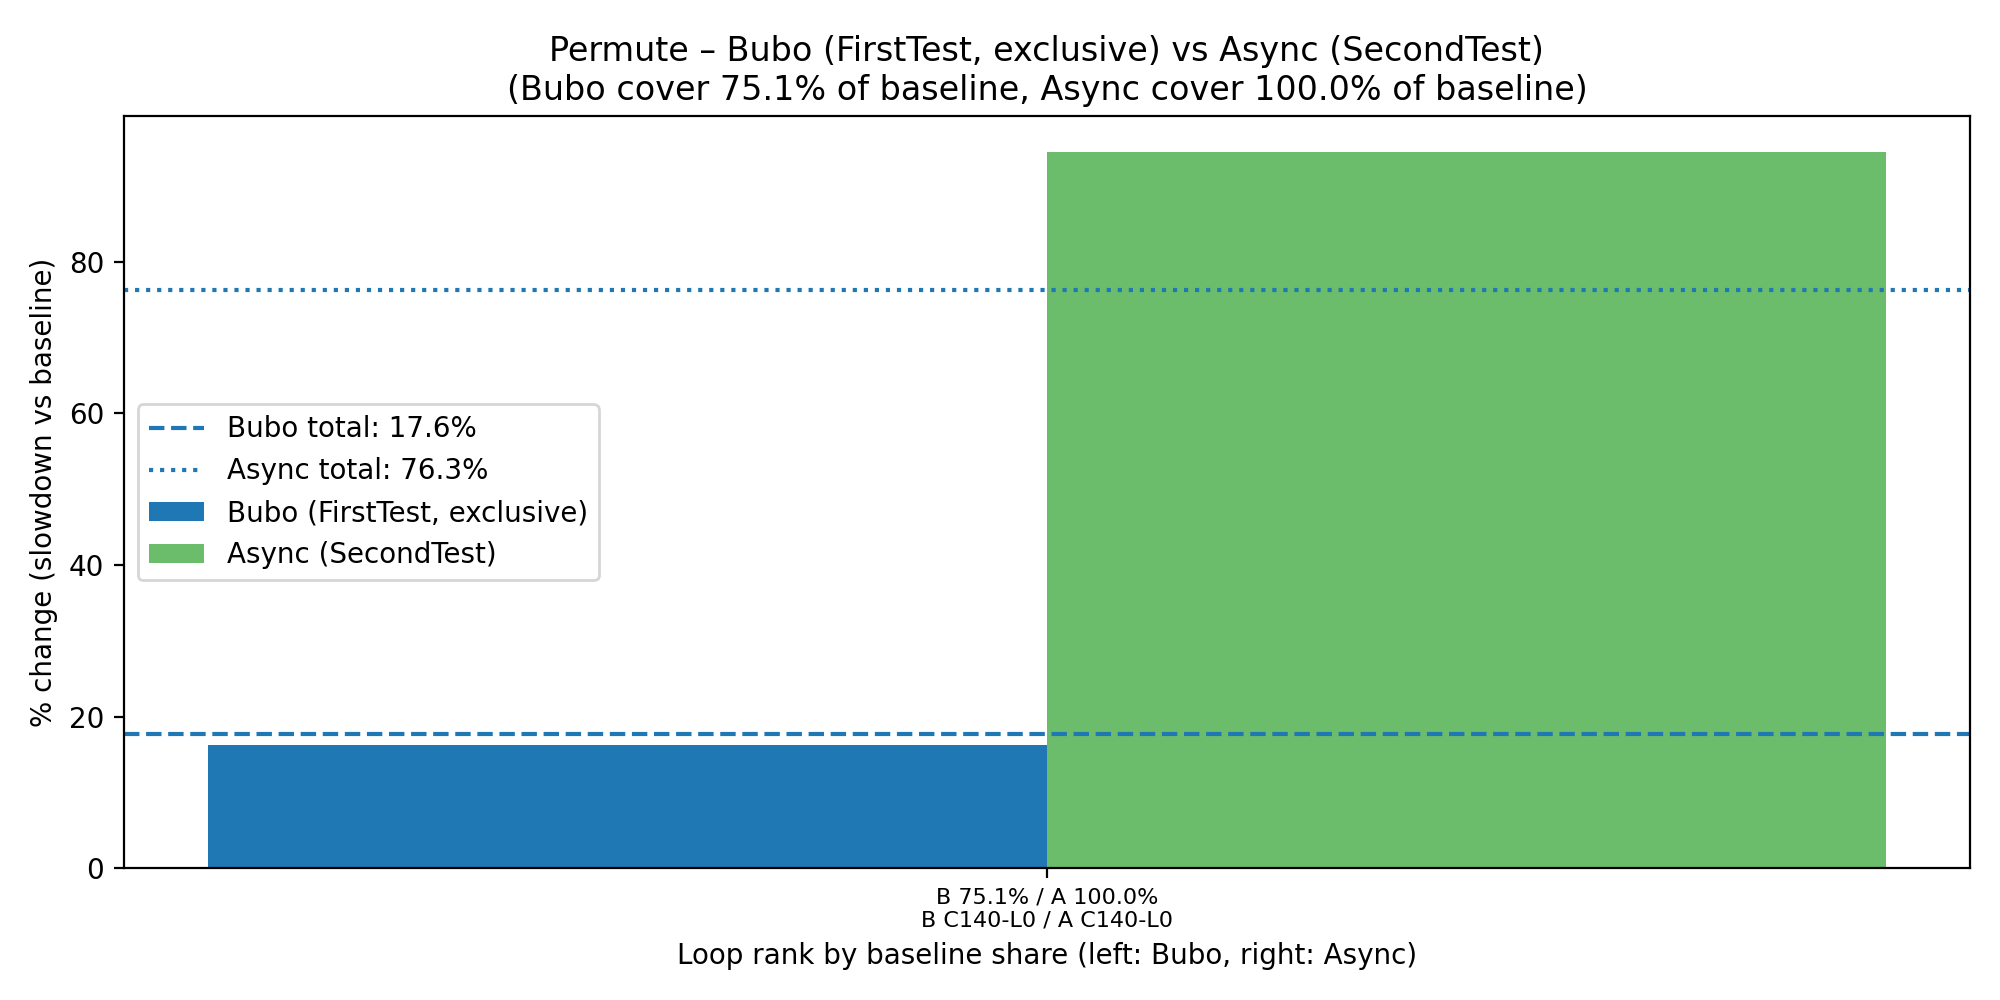

Source data for this figure (header and first rows):
Rank, BuboCompId, BuboLoopId, BuboPercentChangeCycles, BuboBaselineSharePercent, AsyncCompId, AsyncLoopId, AsyncPercentChangeSamples, AsyncBaselineSharePercent
1, 140, 0, 16.27, 75.06, 140, 0, 94.43, 100.0
